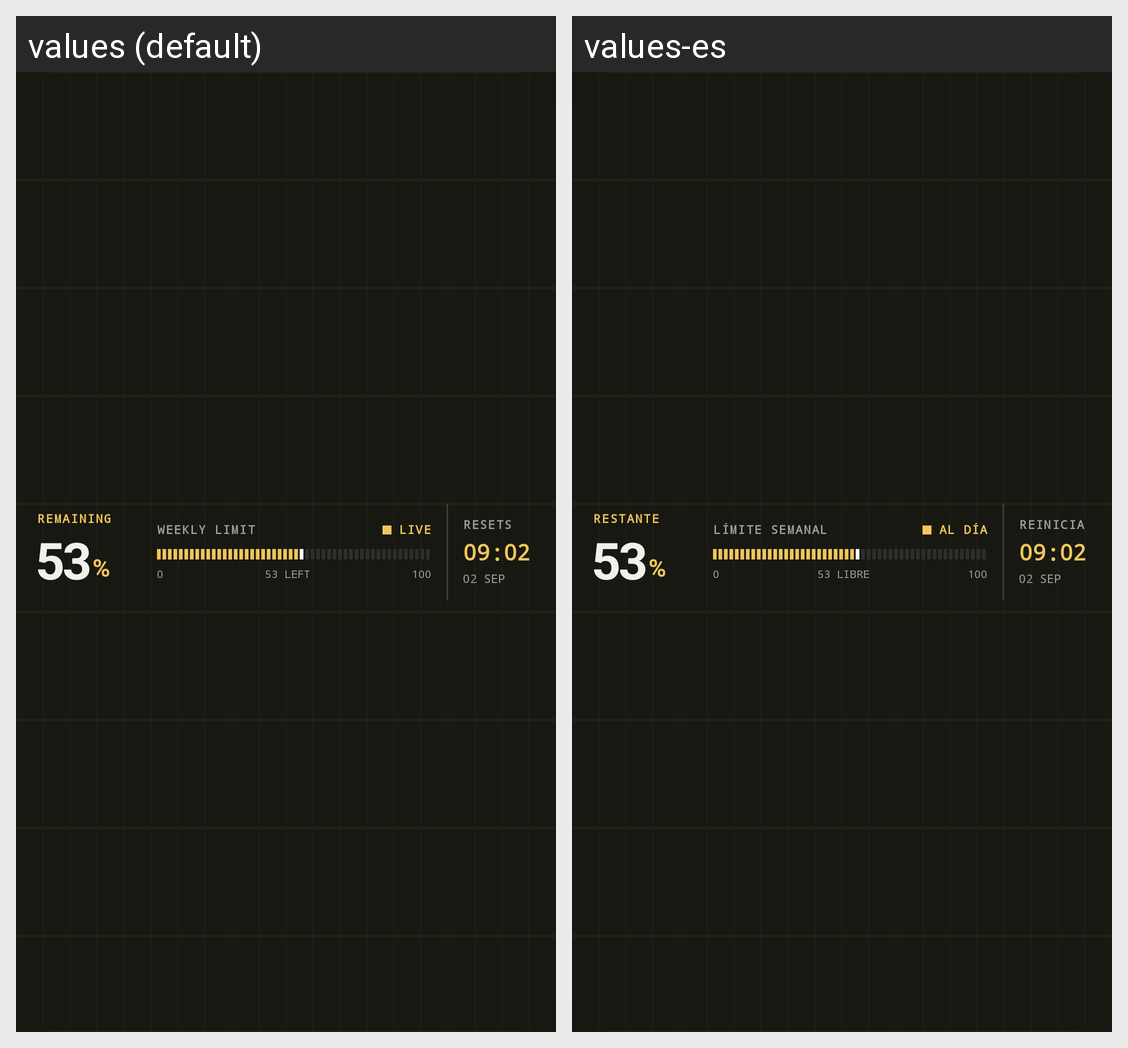

Strings drawn on this Android screen and how each of the app's shown locales translates them:
Android screen res/layout/statusline_widget.xml rendered under 2 locales, left to right: values (default), values-es. Device: Nexus 5 (rendered at 1080×1920; each locale shown at half size, 540×960, under a caption strip naming it); theme Theme.Statusline.
Strings drawn on this screen, with the default value and each locale's value (text and hints the layout hard-codes, and strings that could not be matched under every locale, appear in the picture but are not listed):

widget_remaining_label
  values: REMAINING
  values-es: RESTANTE

widget_quota_number_placeholder
  values: 53
  values-es: 53

widget_percent_symbol
  values: %
  values-es: %

widget_weekly_limit_label
  values: WEEKLY LIMIT
  values-es: LÍMITE SEMANAL

widget_live_label
  values: LIVE
  values-es: AL DÍA

widget_meter_scale_min
  values: 0
  values-es: 0

widget_meter_scale_placeholder
  values: 53 LEFT
  values-es: 53 LIBRE

widget_meter_scale_max
  values: 100
  values-es: 100

widget_resets_label
  values: RESETS
  values-es: REINICIA

widget_reset_time_placeholder
  values: 09:02
  values-es: 09:02

widget_reset_date_placeholder
  values: 02 SEP
  values-es: 02 SEP
